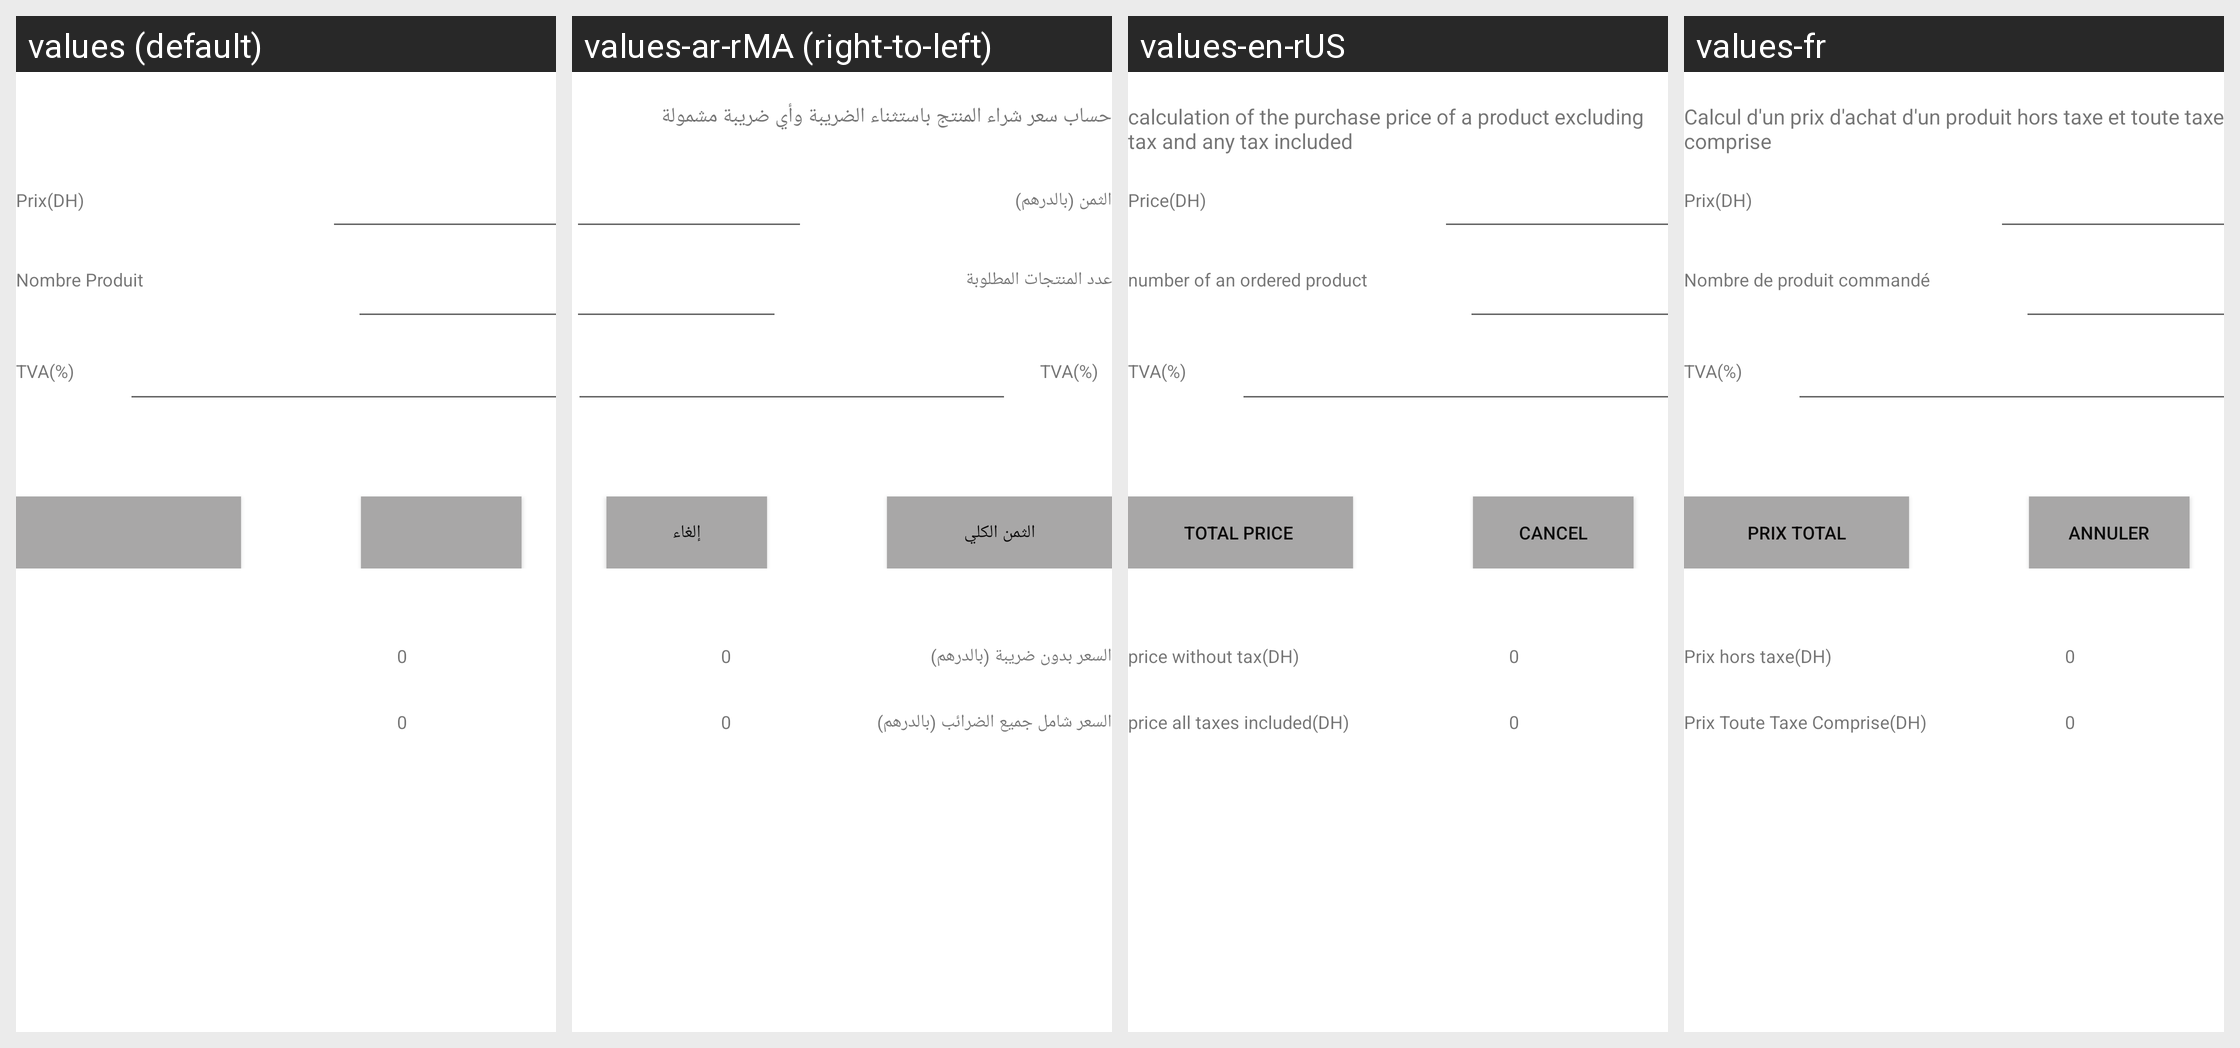

The same Android screen rendered under several of its app's locales, left to right. List the strings drawn on it with the default value and each locale's translation.
Android screen res/layout/activity_main.xml rendered under 4 locales, left to right: values (default), values-ar-rMA (right-to-left), values-en-rUS, values-fr. Device: Nexus 5 (rendered at 1080×1920; each locale shown at half size, 540×960, under a caption strip naming it); theme Theme.PrixDunProduit.
Strings drawn on this screen, with the default value and each locale's value (text and hints the layout hard-codes, and strings that could not be matched under every locale, appear in the picture but are not listed):

etPrix
  values: Prix(DH)
  values-ar-rMA: الثمن (بالدرهم)
  values-en-rUS: Price(DH)
  values-fr: Prix(DH)

etNombreProduit
  values: Nombre Produit
  values-ar-rMA: عدد المنتجات المطلوبة
  values-en-rUS: number of an ordered product
  values-fr: Nombre de produit commandé

etTVA
  values: TVA(%)
  values-ar-rMA: TVA(%)  [not translated; the default value is used]
  values-en-rUS: TVA(%)  [not translated; the default value is used]
  values-fr: TVA(%)  [not translated; the default value is used]

prixHT
  values: 0
  values-ar-rMA: 0  [not translated; the default value is used]
  values-en-rUS: 0  [not translated; the default value is used]
  values-fr: 0  [not translated; the default value is used]

prixTTC
  values: 0
  values-ar-rMA: 0  [not translated; the default value is used]
  values-en-rUS: 0  [not translated; the default value is used]
  values-fr: 0  [not translated; the default value is used]
